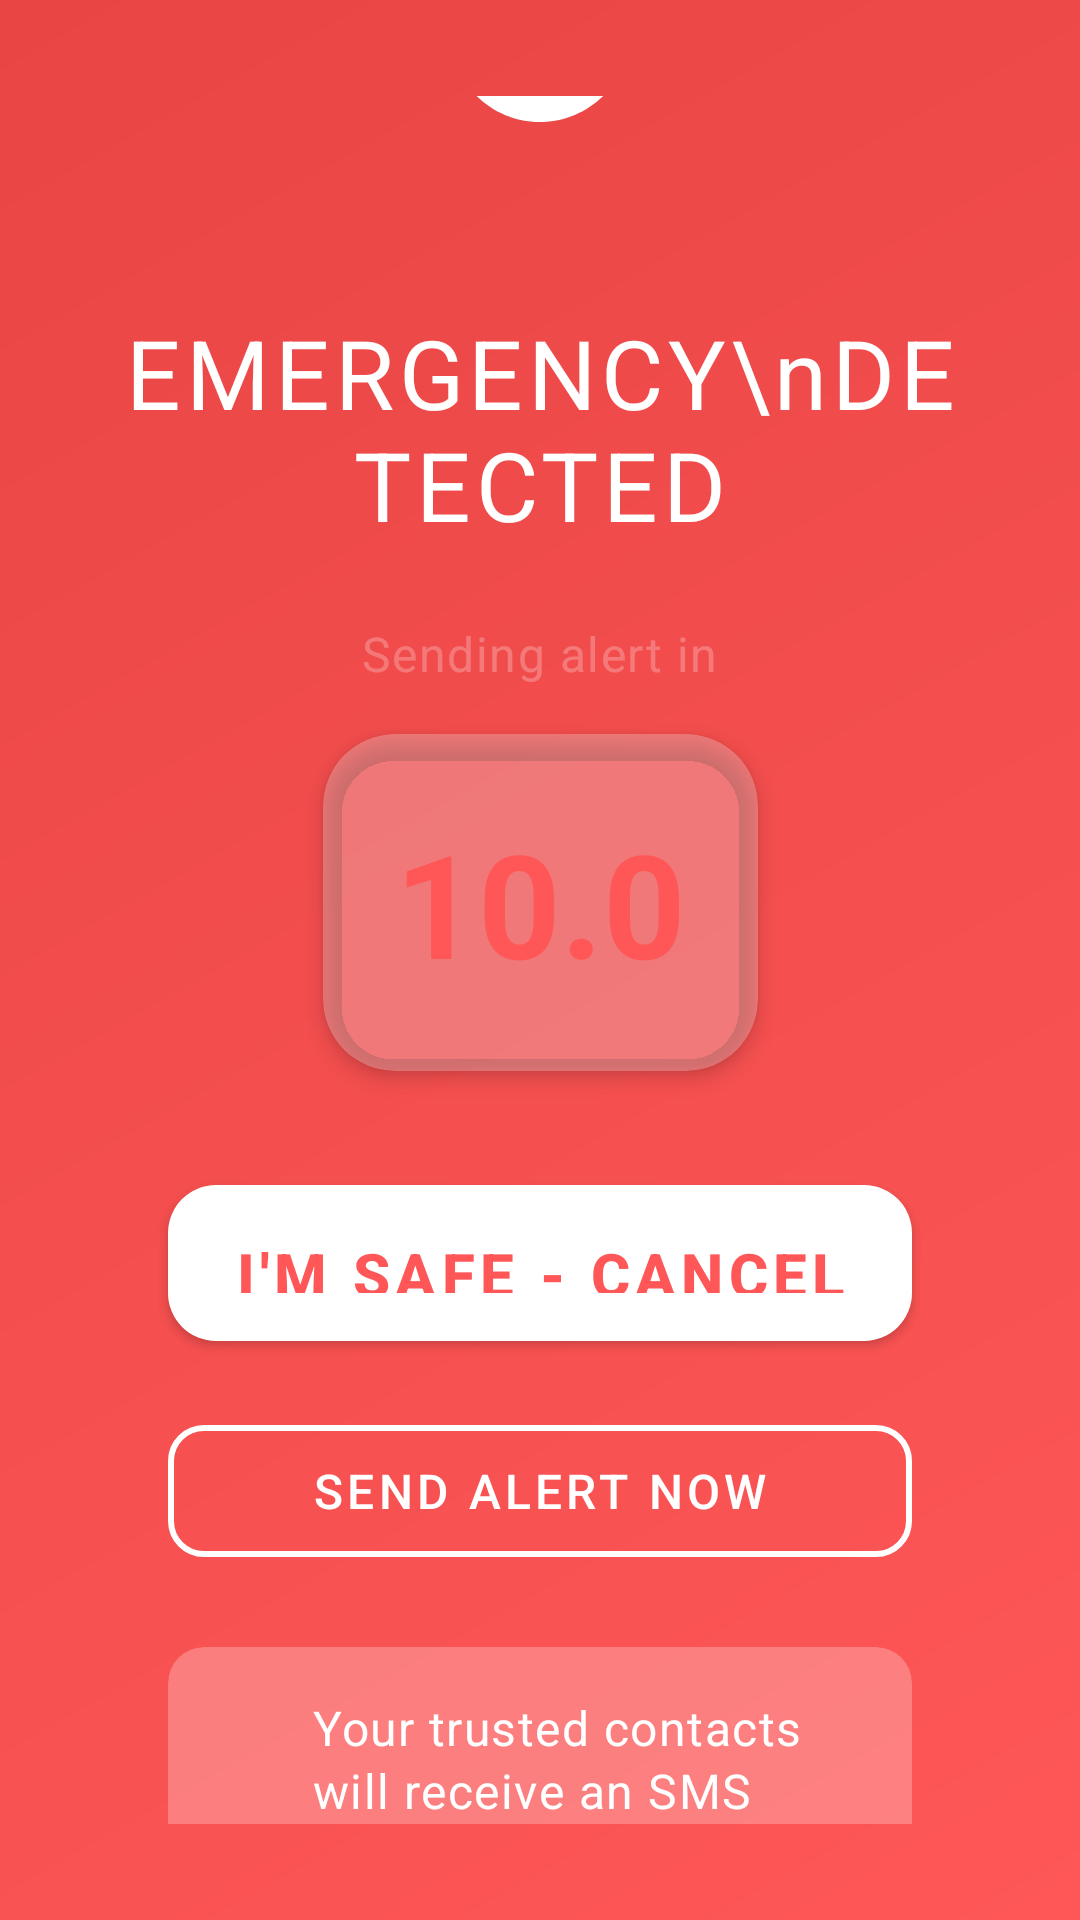

Layout XML and referenced resources for this Android screen:
<!-- AndroidManifest.xml: application theme Theme.SilentGuard -->
<!-- res/layout/activity_alert_cancel.xml -->
<?xml version="1.0" encoding="utf-8"?>
<androidx.constraintlayout.widget.ConstraintLayout
    xmlns:android="http://schemas.android.com/apk/res/android"
    xmlns:app="http://schemas.android.com/apk/res-auto"
    android:layout_width="match_parent"
    android:layout_height="match_parent"
    android:background="@drawable/gradient_alert_background"
    android:padding="@dimen/spacing_xl">

    
    <com.google.android.material.imageview.ShapeableImageView
        android:id="@+id/alertIcon"
        android:layout_width="120dp"
        android:layout_height="120dp"
        android:src="@drawable/ic_alert_animated"
        android:tint="@color/text_inverse"
        android:padding="@dimen/spacing_lg"
        android:background="@drawable/circle_white_translucent"
        app:layout_constraintStart_toStartOf="parent"
        app:layout_constraintEnd_toEndOf="parent"
        app:layout_constraintTop_toTopOf="parent"
        app:layout_constraintBottom_toTopOf="@id/alertTitleText"
        app:layout_constraintVertical_chainStyle="packed" />

    
    <View
        android:id="@+id/pulseRing1"
        android:layout_width="140dp"
        android:layout_height="140dp"
        android:background="@drawable/circle_white_translucent"
        android:alpha="0.3"
        app:layout_constraintStart_toStartOf="@id/alertIcon"
        app:layout_constraintEnd_toEndOf="@id/alertIcon"
        app:layout_constraintTop_toTopOf="@id/alertIcon"
        app:layout_constraintBottom_toBottomOf="@id/alertIcon" />

    <View
        android:id="@+id/pulseRing2"
        android:layout_width="160dp"
        android:layout_height="160dp"
        android:background="@drawable/circle_white_translucent"
        android:alpha="0.2"
        app:layout_constraintStart_toStartOf="@id/alertIcon"
        app:layout_constraintEnd_toEndOf="@id/alertIcon"
        app:layout_constraintTop_toTopOf="@id/alertIcon"
        app:layout_constraintBottom_toBottomOf="@id/alertIcon" />

    
    <TextView
        android:id="@+id/alertTitleText"
        style="@style/Text.H1"
        android:layout_width="wrap_content"
        android:layout_height="wrap_content"
        android:text="EMERGENCY\nDETECTED"
        android:textColor="@color/text_inverse"
        android:textAlignment="center"
        android:letterSpacing="0.05"
        android:layout_marginTop="@dimen/spacing_xl"
        app:layout_constraintStart_toStartOf="parent"
        app:layout_constraintEnd_toEndOf="parent"
        app:layout_constraintTop_toBottomOf="@id/alertIcon"
        app:layout_constraintBottom_toTopOf="@id/countdownLabel" />

    
    <TextView
        android:id="@+id/countdownLabel"
        style="@style/Text.Body"
        android:layout_width="wrap_content"
        android:layout_height="wrap_content"
        android:text="Sending alert in"
        android:textColor="@color/overlay_light"
        android:layout_marginTop="@dimen/spacing_lg"
        app:layout_constraintStart_toStartOf="parent"
        app:layout_constraintEnd_toEndOf="parent"
        app:layout_constraintTop_toBottomOf="@id/alertTitleText"
        app:layout_constraintBottom_toTopOf="@id/countdownCard" />

    
    <com.google.android.material.card.MaterialCardView
        android:id="@+id/countdownCard"
        android:layout_width="wrap_content"
        android:layout_height="wrap_content"
        android:layout_marginTop="@dimen/spacing_md"
        app:cardCornerRadius="@dimen/radius_xl"
        app:cardElevation="@dimen/elevation_md"
        app:cardBackgroundColor="@color/overlay_light"
        app:layout_constraintStart_toStartOf="parent"
        app:layout_constraintEnd_toEndOf="parent"
        app:layout_constraintTop_toBottomOf="@id/countdownLabel"
        app:layout_constraintBottom_toTopOf="@id/cancelButton">

        <TextView
            android:id="@+id/countdownText"
            style="@style/Text.Display"
            android:layout_width="wrap_content"
            android:layout_height="wrap_content"
            android:text="10.0"
            android:textColor="@color/alert_background"
            android:padding="@dimen/spacing_lg"
            android:minWidth="120dp"
            android:gravity="center"
            android:textStyle="bold" />

    </com.google.android.material.card.MaterialCardView>

    
    <com.google.android.material.button.MaterialButton
        android:id="@+id/cancelButton"
        style="@style/Button.Primary"
        android:layout_width="0dp"
        android:layout_height="64dp"
        android:text="I'M SAFE - CANCEL"
        android:textSize="@dimen/text_h3"
        android:textStyle="bold"
        android:layout_marginTop="@dimen/spacing_xl"
        android:layout_marginStart="@dimen/spacing_lg"
        android:layout_marginEnd="@dimen/spacing_lg"
        app:icon="@drawable/ic_close"
        app:iconSize="@dimen/icon_md"
        app:iconGravity="textStart"
        app:backgroundTint="@color/text_inverse"
        android:textColor="@color/alert_background"
        app:cornerRadius="@dimen/radius_lg"
        app:elevation="@dimen/elevation_lg"
        app:layout_constraintStart_toStartOf="parent"
        app:layout_constraintEnd_toEndOf="parent"
        app:layout_constraintTop_toBottomOf="@id/countdownCard"
        app:layout_constraintBottom_toTopOf="@id/confirmButton" />

    
    <com.google.android.material.button.MaterialButton
        android:id="@+id/confirmButton"
        style="@style/Button.Secondary"
        android:layout_width="0dp"
        android:layout_height="56dp"
        android:text="Send Alert Now"
        android:layout_marginTop="@dimen/spacing_md"
        android:layout_marginStart="@dimen/spacing_lg"
        android:layout_marginEnd="@dimen/spacing_lg"
        app:strokeColor="@color/text_inverse"
        android:textColor="@color/text_inverse"
        app:layout_constraintStart_toStartOf="parent"
        app:layout_constraintEnd_toEndOf="parent"
        app:layout_constraintTop_toBottomOf="@id/cancelButton"
        app:layout_constraintBottom_toTopOf="@id/infoCard" />

    
    <com.google.android.material.card.MaterialCardView
        android:id="@+id/infoCard"
        android:layout_width="0dp"
        android:layout_height="wrap_content"
        android:layout_marginTop="@dimen/spacing_lg"
        android:layout_marginStart="@dimen/spacing_lg"
        android:layout_marginEnd="@dimen/spacing_lg"
        android:layout_marginBottom="@dimen/spacing_lg"
        app:cardCornerRadius="@dimen/radius_md"
        app:cardElevation="0dp"
        app:cardBackgroundColor="@color/overlay_light"
        app:layout_constraintStart_toStartOf="parent"
        app:layout_constraintEnd_toEndOf="parent"
        app:layout_constraintTop_toBottomOf="@id/confirmButton"
        app:layout_constraintBottom_toBottomOf="parent">

        <LinearLayout
            android:layout_width="match_parent"
            android:layout_height="wrap_content"
            android:orientation="horizontal"
            android:padding="@dimen/spacing_md"
            android:gravity="center_vertical">

            <ImageView
                android:layout_width="@dimen/icon_sm"
                android:layout_height="@dimen/icon_sm"
                android:src="@drawable/ic_info"
                android:tint="@color/text_inverse"
                android:layout_marginEnd="@dimen/spacing_sm" />

            <TextView
                style="@style/Text.Body"
                android:layout_width="0dp"
                android:layout_height="wrap_content"
                android:layout_weight="1"
                android:text="Your trusted contacts will receive an SMS with your location if you don't cancel"
                android:textColor="@color/text_inverse"
                android:lineSpacingExtra="2dp" />

        </LinearLayout>

    </com.google.android.material.card.MaterialCardView>

</androidx.constraintlayout.widget.ConstraintLayout>
<!-- resources referenced by this layout -->
<resources>
  <color name="alert_background">#FF5757</color>
  <color name="overlay_light">#40FFFFFF</color>
  <color name="text_inverse">#FFFFFF</color>
  <dimen name="elevation_lg">8dp</dimen>
  <dimen name="elevation_md">4dp</dimen>
  <dimen name="icon_md">32dp</dimen>
  <dimen name="icon_sm">24dp</dimen>
  <dimen name="radius_lg">16dp</dimen>
  <dimen name="radius_md">12dp</dimen>
  <dimen name="radius_xl">24dp</dimen>
  <dimen name="spacing_lg">24dp</dimen>
  <dimen name="spacing_md">16dp</dimen>
  <dimen name="spacing_sm">8dp</dimen>
  <dimen name="spacing_xl">32dp</dimen>
  <dimen name="text_h3">20sp</dimen>
  <!-- drawable gradient_alert_background (drawable) -->
  <?xml version="1.0" encoding="utf-8"?>
  <shape xmlns:android="http://schemas.android.com/apk/res/android"
      android:shape="rectangle">
      <gradient
          android:angle="135"
          android:startColor="@color/alert_background"
          android:endColor="@color/alert_background_dark"
          android:type="linear" />
  </shape>
  <!-- drawable ic_alert_animated (drawable) -->
  <?xml version="1.0" encoding="utf-8"?>
  <vector xmlns:android="http://schemas.android.com/apk/res/android"
      android:width="48dp"
      android:height="48dp"
      android:viewportWidth="24"
      android:viewportHeight="24">
      <path
          android:fillColor="#000000"
          android:pathData="M12,2C6.48,2 2,6.48 2,12s4.48,10 10,10 10,-4.48 10,-10S17.52,2 12,2zM13,17h-2v-2h2v2zM13,13h-2L11,7h2v6z"/>
  </vector>
  <style name="Button.Primary" parent="Widget.MaterialComponents.Button">
          <item name="backgroundTint">@color/primary</item>
          <item name="android:textColor">@color/text_inverse</item>
          <item name="cornerRadius">@dimen/radius_md</item>
          <item name="android:textSize">@dimen/text_body_large</item>
          <item name="android:fontFamily">sans-serif-medium</item>
          <item name="android:paddingTop">@dimen/spacing_md</item>
          <item name="android:paddingBottom">@dimen/spacing_md</item>
          <item name="android:elevation">@dimen/elevation_sm</item>
      </style>
  <style name="Button.Secondary" parent="Widget.MaterialComponents.Button.OutlinedButton">
          <item name="strokeColor">@color/primary</item>
          <item name="android:textColor">@color/primary</item>
          <item name="cornerRadius">@dimen/radius_md</item>
          <item name="android:textSize">@dimen/text_body</item>
          <item name="strokeWidth">2dp</item>
      </style>
  <style name="Text.Body" parent="TextAppearance.MaterialComponents.Body1">
          <item name="android:textSize">@dimen/text_body</item>
          <item name="android:textColor">@color/text_primary</item>
          <item name="android:fontFamily">sans-serif</item>
      </style>
  <style name="Text.Display" parent="TextAppearance.MaterialComponents.Headline3">
          <item name="android:textSize">@dimen/text_display</item>
          <item name="android:textColor">@color/text_primary</item>
          <item name="android:fontFamily">sans-serif-black</item>
      </style>
  <style name="Text.H1" parent="TextAppearance.MaterialComponents.Headline4">
          <item name="android:textSize">@dimen/text_h1</item>
          <item name="android:textColor">@color/text_primary</item>
          <item name="android:fontFamily">sans-serif-black</item>
      </style>
  <color name="alert_background_dark">#E94545</color>
  <color name="primary">#6C63FF</color>
  <dimen name="text_body_large">18sp</dimen>
  <dimen name="elevation_sm">2dp</dimen>
  <dimen name="text_body">16sp</dimen>
  <color name="text_primary">#1A1D29</color>
  <dimen name="text_display">48sp</dimen>
  <dimen name="text_h1">32sp</dimen>
  <color name="primary_dark">#5548C8</color>
  <color name="primary_light">#918DFF</color>
  <color name="accent">#00D9A5</color>
  <color name="accent_dark">#00B88A</color>
  <color name="background_primary">#FFFFFF</color>
  <color name="surface">#FFFFFF</color>
</resources>
